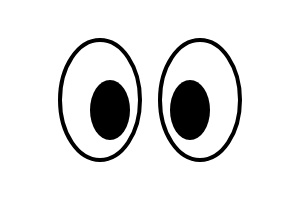
t = 0.00 s
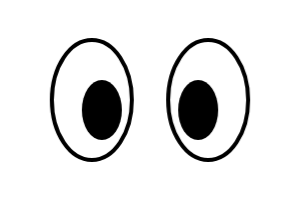
t = 0.13 s
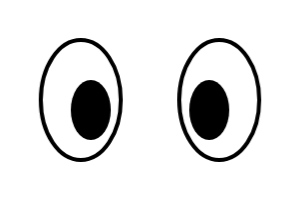
t = 0.38 s
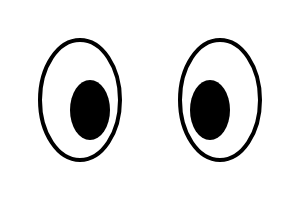
t = 0.50 s
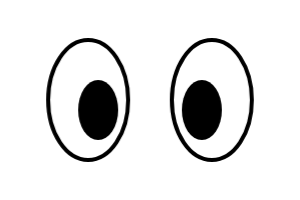
t = 0.63 s
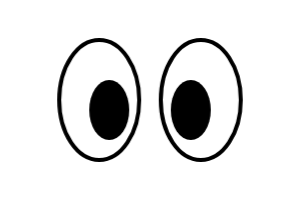
t = 0.88 s

The animated SVG that drew these frames (rendered in a browser with its animation timeline set to each time). Animation: 2 CSS @keyframes rules; one cycle of 1.00 s, repeats indefinitely.

<svg xmlns="http://www.w3.org/2000/svg" 
     width="300" height="200">

    <style>
    @keyframes move-right-eye {
        0%   { transform: translateX(0px); }
        50%  { transform: translateX(-20px); }
        100% { transform: translateX(0px); }
    }
    #right-eye {
        animation: move-right-eye 1s;
        animation-iteration-count: infinite;
    }

    @keyframes move-left-eye {
        0%   { transform: translateX(0px); }
        50%  { transform: translateX(20px); }
        100% { transform: translateX(0px); }
    }
    #left-eye {
        animation: move-left-eye 1s;
        animation-iteration-count: infinite;
    }
    </style>

    <g id="right-eye">
        <ellipse cx="100" cy="100" rx="40" ry="60"
                 stroke="black" stroke-width="4" fill="white" />
        <ellipse cx="110" cy="110" rx="20" ry="30" fill="black" />
    </g>

    <g id="left-eye">
        <ellipse cx="200" cy="100" rx="40" ry="60"
                 stroke="black" stroke-width="4" fill="white" />
        <ellipse cx="190" cy="110" rx="20" ry="30" fill="black" />
    </g>

</svg>

